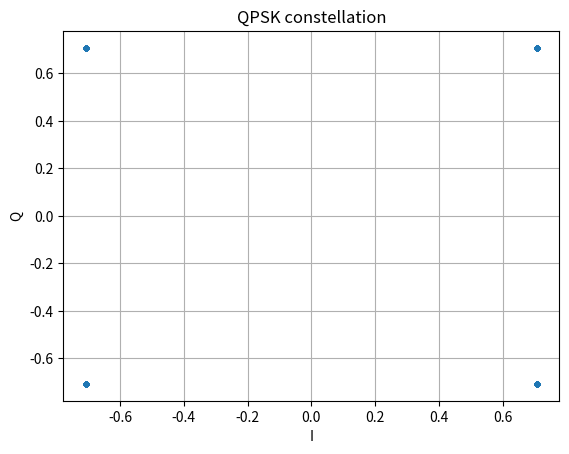

Write Python code to recreate this figure. (Note: this script raises an exception after producing the figure.)
import matplotlib.pyplot as plt
import numpy as np

num_symbols= 1000

x_int = np.random.randint(0, 4, num_symbols)

# map to 45, 135, 225, 315 degrees
x_degrees = x_int * 360 / 4.0 + 45
x_radians = x_degrees * np.pi / 180.0

x_symbols = np.cos(x_radians) + 1j * np.sin(x_radians)

plt.plot(np.real(x_symbols), np.imag(x_symbols), '.')
plt.grid(True)
plt.xlabel("I")
plt.ylabel("Q")
plt.title("QPSK constellation")
plt.savefig("week1/d21_qpsk_symbols.png", dpi=120)
print("saved")
